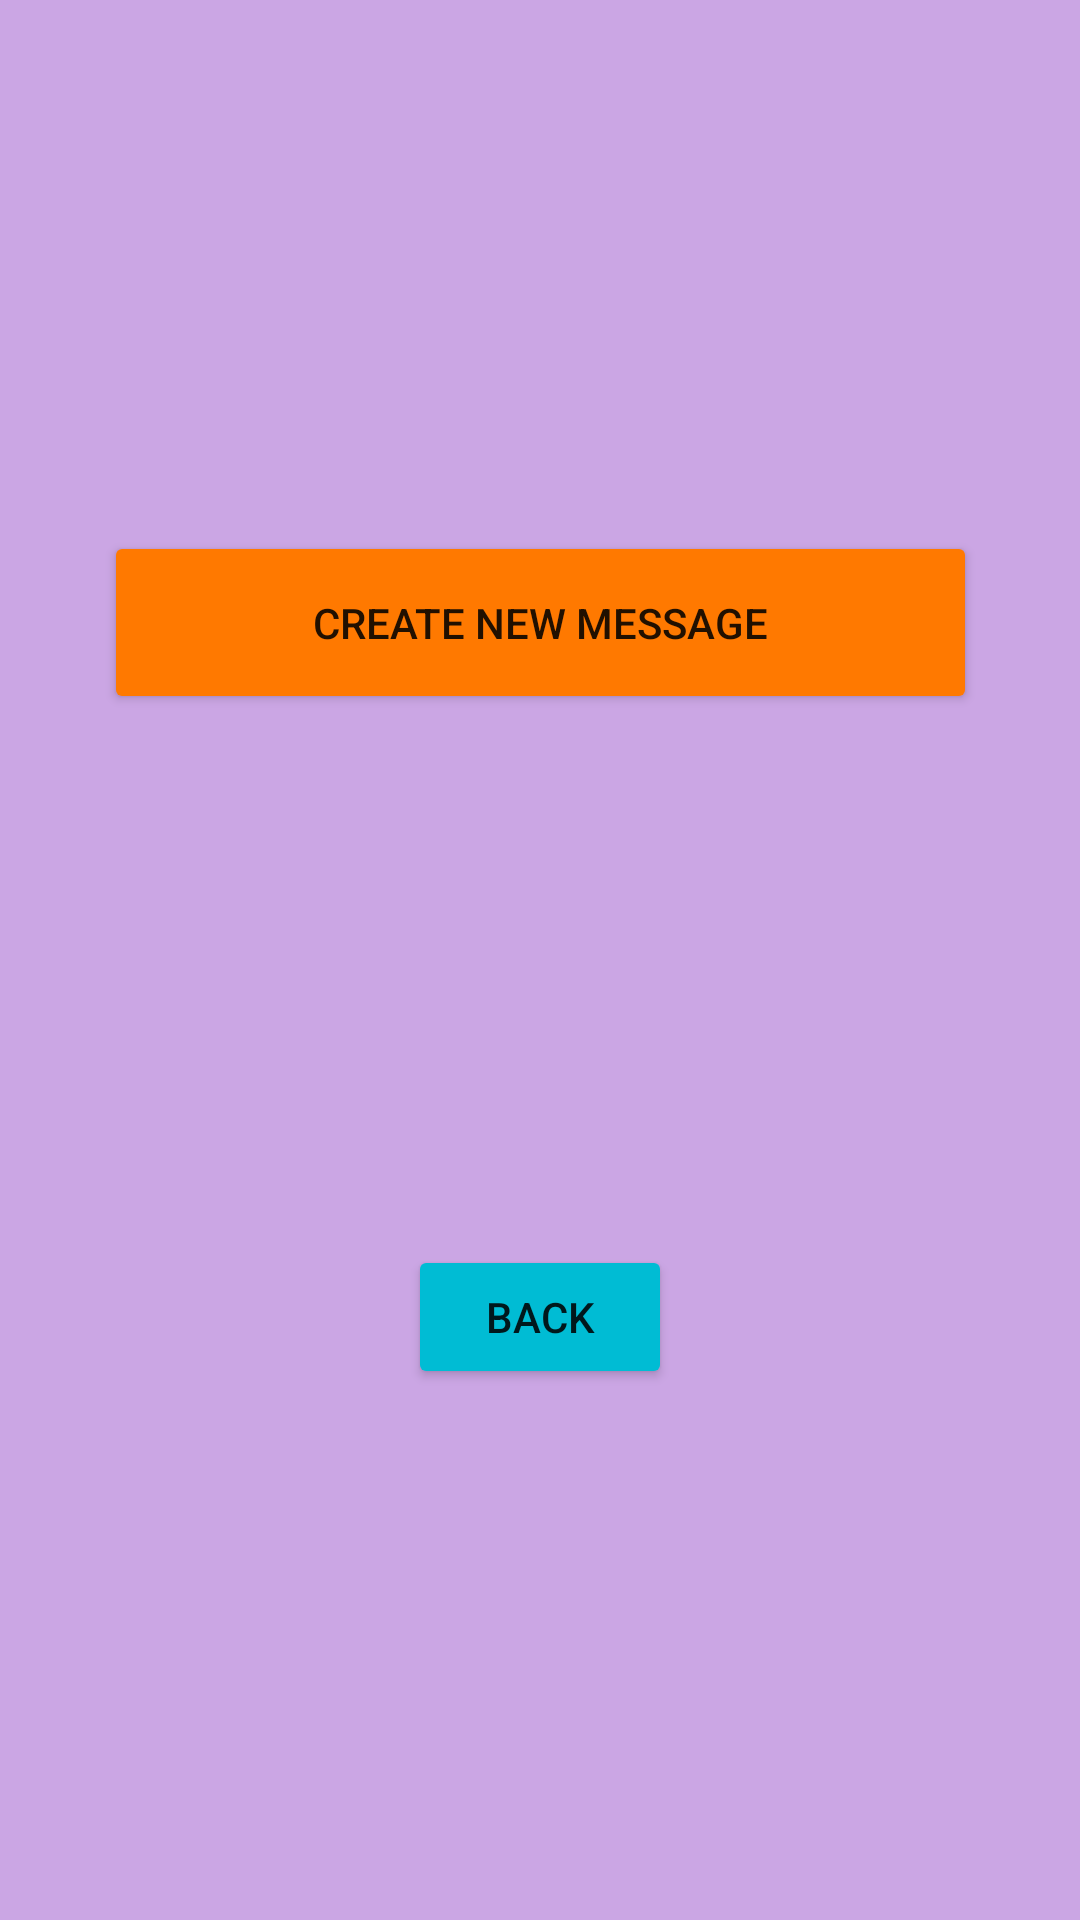

Here is an Android app screen rendered from its layout file. Give the layout XML and the strings, colors and styles it references.
<!-- AndroidManifest.xml: application theme Theme.RainbowStarsDiary -->
<!-- res/layout/activity_email.xml -->
<?xml version="1.0" encoding="utf-8"?>
<androidx.constraintlayout.widget.ConstraintLayout xmlns:android="http://schemas.android.com/apk/res/android"
    xmlns:app="http://schemas.android.com/apk/res-auto"
    xmlns:tools="http://schemas.android.com/tools"
    android:layout_width="match_parent"
    android:layout_height="match_parent"
    android:background="#CBA6E4"
    tools:context=".Email">

    <Button
        android:id="@+id/blank_email"
        android:layout_width="291dp"
        android:layout_height="61dp"
        android:backgroundTint="#FF7900"
        android:text="Create New Message"
        android:onClick="Email_Message"
        app:layout_constraintBottom_toTopOf="@+id/back_button_one"
        app:layout_constraintEnd_toEndOf="parent"
        app:layout_constraintStart_toStartOf="parent"
        app:layout_constraintTop_toTopOf="parent" />

    <Button
        android:id="@+id/back_button_one"
        android:layout_width="wrap_content"
        android:layout_height="wrap_content"
        android:backgroundTint="#00BCD4"
        android:onClick="backMainScreenTwo"
        android:text="Back"
        app:layout_constraintBottom_toBottomOf="parent"
        app:layout_constraintEnd_toEndOf="parent"
        app:layout_constraintStart_toStartOf="parent"
        app:layout_constraintTop_toBottomOf="@+id/blank_email" />
</androidx.constraintlayout.widget.ConstraintLayout>
<!-- resources referenced by this layout -->
<resources>
  <style name="Theme.RainbowStarsDiary" parent="Theme.MaterialComponents.DayNight.DarkActionBar">
          
          <item name="colorPrimary">@color/purple_500</item>
          <item name="colorPrimaryVariant">@color/purple_700</item>
          <item name="colorOnPrimary">@color/white</item>
          
          <item name="colorSecondary">@color/teal_200</item>
          <item name="colorSecondaryVariant">@color/teal_700</item>
          <item name="colorOnSecondary">@color/black</item>
          
          <item name="android:statusBarColor">?attr/colorPrimaryVariant</item>
          
      </style>
  <!-- not gathered from this repository: default colours our renderer supplied (Android Studio template values) -->
  <color name="purple_500">#FF6200EE</color>
  <color name="purple_700">#FF3700B3</color>
  <color name="teal_200">#FF03DAC5</color>
  <color name="teal_700">#FF018786</color>
  <color name="black">#FF000000</color>
  <color name="white">#FFFFFFFF</color>
</resources>
